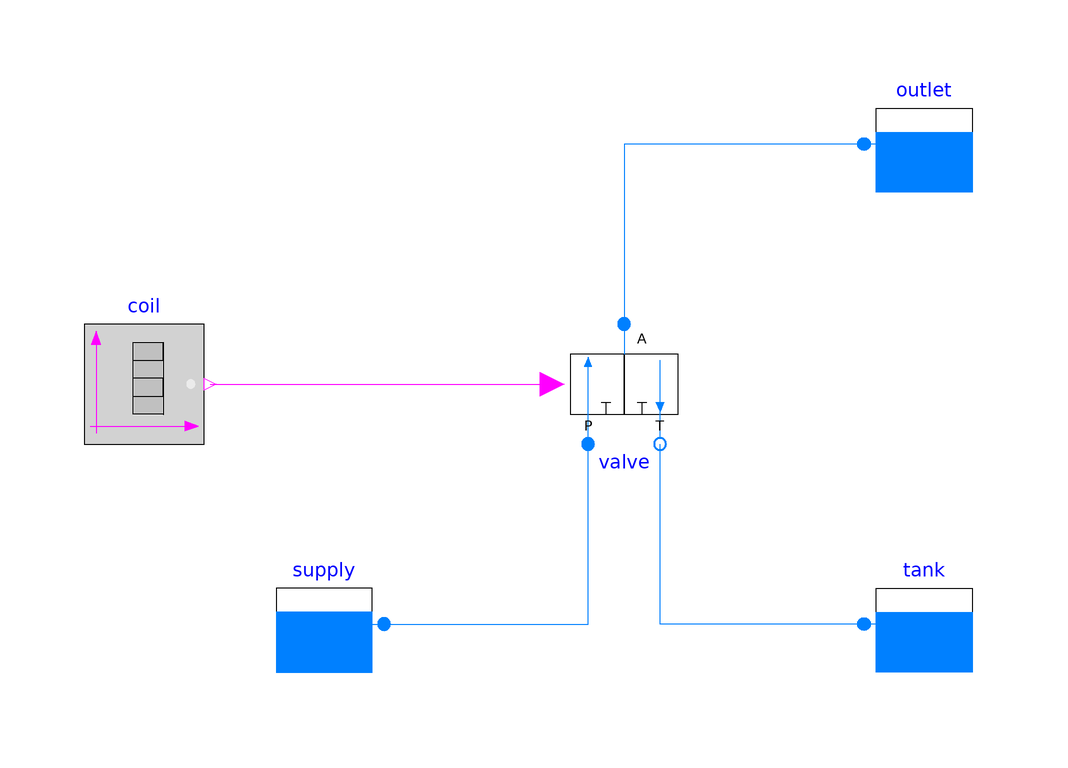

This picture is the connection diagram that the Modelica source below describes through its graphical annotations.

model DirectionalValveBench "Stanowisko: przełączanie zaworu rozdzielającego 3/2 przy stałym Δp (Q_nom, tau_valve)"
  extends Modelica.Icons.Example;

  parameter Modelica.Units.SI.PressureDifference dp_test = 5e3 "Nadciśnienie zasilania P względem T i A";
  parameter Modelica.Units.SI.Time t_on = 0.02 "Załączenie cewki (A–T -> A–P)";
  parameter Modelica.Units.SI.Time t_off = 0.07 "Wyłączenie cewki (A–P -> A–T)";
  parameter Modelica.Units.SI.AbsolutePressure p_ambient = 1.01325e5;

  Modelica.Blocks.Sources.BooleanTable coil(table={t_on, t_off}, startValue=false) "Sygnał cewki zaworu"
    annotation (Placement(transformation(extent={{-90,-10},{-70,10}})));
  FishRobot.Hydraulics.Reservoir supply(p=p_ambient + dp_test) "Zasilanie P (zbiornik ciśnieniowy)"
    annotation (Placement(transformation(extent={{-60,-50},{-40,-30}})));
  FishRobot.Hydraulics.Reservoir tank(p=p_ambient) "Powrót T"
    annotation (Placement(transformation(extent={{60,-50},{40,-30}})));
  FishRobot.Hydraulics.Reservoir outlet(p=p_ambient) "Wyjście A przez przepływomierz do zbiornika"
    annotation (Placement(transformation(extent={{60,30},{40,50}})));
  FishRobot.Hydraulics.DirectionalValve valve
    annotation (Placement(transformation(extent={{-10,-10},{10,10}})));

  Modelica.Units.SI.VolumeFlowRate Q = -valve.port_A.V_flow "Przepływ z wyjścia A (przepływomierz)";
equation
  connect(coil.y, valve.energized) annotation (Line(points={{-69,0},{-12,0}}, color={255,0,255}));
  connect(supply.port, valve.port_P) annotation (Line(points={{-40,-40},{-6,-40},{-6,-10}}, color={0,128,255}));
  connect(tank.port, valve.port_T) annotation (Line(points={{40,-40},{6,-40},{6,-10}}, color={0,128,255}));
  connect(outlet.port, valve.port_A) annotation (Line(points={{40,40},{0,40},{0,10}}, color={0,128,255}));
  annotation (
    experiment(StopTime=0.1, Interval=2e-4, Tolerance=1e-8),
    Documentation(info="<html>
<p>Zawór 3/2 zasilany ze zbiornika ciśnieniowego (<code>P</code> = <code>dp_test</code> nad otoczeniem), powrót
<code>T</code> i wyjście <code>A</code> do zbiornika otwartego, na wyjściu <code>A</code> szybki przepływomierz.
Cewka załącza się w <code>t_on</code> i wyłącza w <code>t_off</code>.</p>
<ul>
<li><b>Stan ustalony</b> po załączeniu: <code>Q = Q_nom·sqrt(dp_test/dp_nom)</code> &rarr; <code>Q_nom</code>
(<code>dp_nom</code> jest stałym punktem odniesienia z karty katalogowej).</li>
<li><b>Narastanie i opadanie</b> przepływu: kształt wynika z ruchu suwaka &rarr; <code>tau_valve</code>
(czas przełączenia, ten sam, co w <code>Subsystems.TailDrive</code>).</li>
</ul>
<p>Po wyłączeniu <code>A</code> łączy się z <code>T</code>; oba są pod ciśnieniem otoczenia, więc przepływ spada do zera.</p>
</html>"));
end DirectionalValveBench;